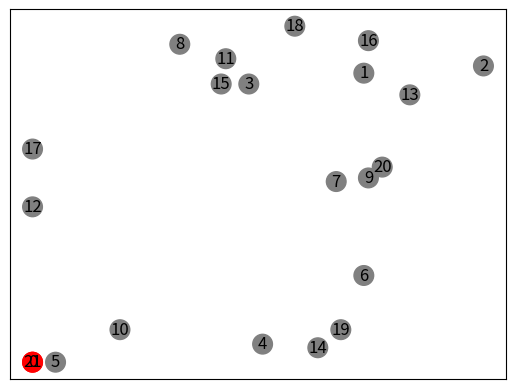

Recreate this plot in Python. (Note: this script raises an exception after producing the figure.)
import math,re
import numpy as np
import networkx as nx
import matplotlib.pyplot as plt
from numpy import random


class Data():
    def __init__(self):
        self.color_names()
        self.location = []
        self.capacity = 200 # 无要求
        self.demand = []
        self.servicetime = []
        self.nodeNum = []

    def generate_node(self,num,map_size=100,time_upper=1000,tw_size=100,demand_limit=20,servicetime_limit=20,capacity=200):
        """generate number of locations randomly in a block unit
            default TSP : num_vehicles=1,depot=0
        """
        locations = [(0,0)]  # locations = [(24, 3), (21, 4), (5, 1),...] 
        demands = [0]
        servicetimes = [0]
        readyTime = [0]
        dueTime = [0]
        for _ in range(num):
            locations.append(tuple(np.random.randint(low=0,high=map_size,size=2)))
            t_ = np.random.randint(low=0,high=time_upper) 
            readyTime.append(t_)  
            dueTime.append(t_ + np.random.randint(tw_size))  # timewindows size = 10
            demands.append(np.random.randint(low=0,high=demand_limit))
            servicetimes.append(np.random.randint(low=0,high=servicetime_limit))
        #  add the destination 
        locations.append(locations[0])
        readyTime.append(0)
        dueTime.append(time_upper*100)  # notice: no more than bigM
        demands.append(0)  
        servicetimes.append(0)
        
        self.location = locations
        self.readyTime = readyTime
        self.dueTime = dueTime
        self.demand = demands
        self.servicetime = servicetimes
        self.nodeNum = len(locations)
        self.capacity = capacity
        

    def get_euclidean_distance_matrix(self):
        """Creates callback to return distance between locations."""
        distances = {}
        for from_counter, from_node in enumerate(self.location):
            distances[from_counter] = []
            temp_list = []
            for to_counter, to_node in enumerate(self.location):
                if from_counter == to_counter:
                    temp_list.append(0)
                    # distances[from_counter][to_counter] = 0
                else:
                    # Euclidean distance
                    temp_list.append(
                    math.hypot((from_node[0] - to_node[0]),
                                (from_node[1] - to_node[1]))
                                )
                    # distances[from_counter][to_counter] = (                        
                    # math.hypot((from_node[0] - to_node[0]),
                                # (from_node[1] - to_node[1])))
            distances[from_counter] = temp_list
        self.disMatrix = distances

    def get_time_dismatrix(self):
        time_distances={}
        for i in range(len(self.dueTime)):
            time_dis = (np.array(self.dueTime)-np.array(self.dueTime[i])).tolist()
            # print(time_dis)
            for j in range(len(time_dis)):
                if time_dis[j]<0 or self.disMatrix[i][j]+self.dueTime[i]>self.dueTime[j]:
                    time_dis[j] = 100000
            time_distances[i] = time_dis
        self.timedisMatrix = time_distances

    def read_solomon(self,path,customerNum=100):
        '''Description: load solomon dataset'''        
        f = open(path, 'r')
        lines = f.readlines()
        locations,demand,readyTime,dueTime,serviceTime=[],[],[],[],[]
        for count,line in enumerate(lines):
            count = count + 1
            if(count == 5):  
                line = line[:-1].strip() 
                str = re.split(r" +", line)
                vehicleNum = int(str[0])
                capacity = float(str[1])
            elif(count >= 10 and count <= 10 + customerNum):
                line = line[:-1]
                str = re.split(r" +", line)
                locations.append((float(str[2]),float(str[3])))
                demand.append(float(str[4]))
                readyTime.append(float(str[5]))
                dueTime.append(float(str[6]))
                serviceTime.append(float(str[7]))
        self.location = locations
        self.demand = demand
        readyTime[0],dueTime[0] = 0,0
        self.readyTime = readyTime
        self.dueTime = dueTime
        self.serviceTime = serviceTime
        self.vehicleNum = vehicleNum
        self.capacity =capacity
        self.add_deport()
        self.nodeNum = len(locations)
        self.customerNum = customerNum

    def add_deport(self):
        self.location.append(self.location[0])
        self.demand.append(self.demand[0])
        self.readyTime.append(self.readyTime[0])
        self.dueTime.append(1000)
        self.serviceTime.append(self.serviceTime[0])


    def plot_nodes(self):
        ''' function to plot locations'''
        self.location
        Graph = nx.DiGraph()
        nodes_name = [str(x) for x in list(range(len(self.location)))]
        Graph.add_nodes_from(nodes_name)
        pos_location = {nodes_name[i]:x for i,x in enumerate(self.location)}
        nodes_color_dict = ['r'] + ['gray'] * (len(self.location)-2) + ['r']
        nx.draw_networkx(Graph,pos_location,node_size=200,node_color=nodes_color_dict,labels=None)  
        plt.show(Graph)

    def plot_route(self,locations,route,edgecolor='k',showoff=True):
        ''' function to plot locations and route'''
        'e.g. [0,1,5,9,0]'
        Graph = nx.DiGraph()
        edge = []
        edges = []
        for i in route : 
            edge.append(i)
            if len(edge) == 2 :
                edges.append(tuple(edge))
                edge.pop(0)
        nodes_name = [x for x in list(range(len(locations)))]
        Graph.add_nodes_from(nodes_name)
        Graph.add_edges_from(edges)
        pos_location = {nodes_name[i] : x for i,x in enumerate(locations)}
        nodes_color_dict = ['r'] + ['gray'] * (len(locations)-2) + ['r']  # 第一个和最后一个红色
        nx.draw_networkx(Graph,pos_location,node_size=200,node_color=nodes_color_dict,edge_color=edgecolor,labels=None)  
        if showoff:
            plt.show(Graph)

    def color_names(self):
        self.colornames = [
                    '#F0F8FF',
                    '#FAEBD7',
                    '#00FFFF',
                    '#7FFFD4',
                    '#F0FFFF',
                    '#F5F5DC',
                    '#FFE4C4',
                    '#000000',
                    '#FFEBCD',
                    '#0000FF',
                    '#8A2BE2',
                    '#A52A2A',
                    '#DEB887',
                    '#5F9EA0',
                    '#7FFF00',
                    '#D2691E',
                    '#FF7F50',
                    '#6495ED',
                    '#FFF8DC',
                    '#DC143C',
                    '#00FFFF',
                    '#00008B',
                    '#008B8B',
                    '#B8860B',
                    '#A9A9A9',
                    '#006400',
                    '#BDB76B',
                    '#8B008B',
                    '#556B2F',
                    '#FF8C00',
                    '#9932CC',
                    '#8B0000',
                    '#E9967A',
                    '#8FBC8F',
                    '#483D8B',
                    '#2F4F4F',
                    '#00CED1',
                    '#9400D3',
                    '#FF1493',
                    '#00BFFF',
                    '#696969',
                    '#1E90FF',
                    '#B22222',
                    '#FFFAF0',
                    '#228B22',
                    '#FF00FF',
                    '#DCDCDC',
                    '#F8F8FF',
                    '#FFD700',
                    '#DAA520',
                    '#808080',
                    '#008000',
                    '#ADFF2F',
                    '#F0FFF0',
                    '#FF69B4',
                    '#CD5C5C',
                    '#4B0082',
                    '#FFFFF0',
                    '#F0E68C',
                    '#E6E6FA',
                    '#FFF0F5',
                    '#7CFC00',
                    '#FFFACD',
                    '#ADD8E6',
                    '#F08080',
                    '#E0FFFF',
                    '#FAFAD2',
                    '#90EE90',
                    '#D3D3D3',
                    '#FFB6C1',
                    '#FFA07A',
                    '#20B2AA',
                    '#87CEFA',
                    '#778899',
                    '#B0C4DE',
                    '#FFFFE0',
                    '#00FF00',
                    '#32CD32',
                    '#FAF0E6',
                    '#FF00FF',
                    '#800000',
                    '#66CDAA',
                    '#0000CD',
                    '#BA55D3',
                    '#9370DB',
                    '#3CB371',
                    '#7B68EE',
                    '#00FA9A',
                    '#48D1CC',
                    '#C71585',
                    '#191970',
                    '#F5FFFA',
                    '#FFE4E1',
                    '#FFE4B5',
                    '#FFDEAD',
                    '#000080',
                    '#FDF5E6',
                    '#808000',
                    '#6B8E23',
                    '#FFA500',
                    '#FF4500',
                    '#DA70D6',
                    '#EEE8AA',
                    '#98FB98',
                    '#AFEEEE',
                    '#DB7093',
                    '#FFEFD5',
                    '#FFDAB9',
                    '#CD853F',
                    '#FFC0CB',
                    '#DDA0DD',
                    '#B0E0E6',
                    '#800080',
                    '#FF0000',
                    '#BC8F8F',
                    '#4169E1',
                    '#8B4513',
                    '#FA8072',
                    '#FAA460',
                    '#2E8B57',
                    '#FFF5EE',
                    '#A0522D',
                    '#C0C0C0',
                    '#87CEEB',
                    '#6A5ACD',
                    '#708090',
                    '#FFFAFA',
                    '#00FF7F',
                    '#4682B4',
                    '#D2B48C',
                    '#008080',
                    '#D8BFD8',
                    '#FF6347',
                    '#40E0D0',
                    '#EE82EE',
                    '#F5DEB3',
                    '#FFFFFF',
                    '#F5F5F5',
                    '#FFFF00',
                    '#9ACD32']


if __name__ == "__main__":
    ## generate data randomly
    nodes = Data()
    # nodes.generate_node(num=10)
    # nodes.read_solomon(path=r'r101.txt',customerNum=30)
    nodes.generate_node(num=20)
    nodes.get_euclidean_distance_matrix()
    nodes.get_time_dismatrix()

    nodes.plot_nodes()
